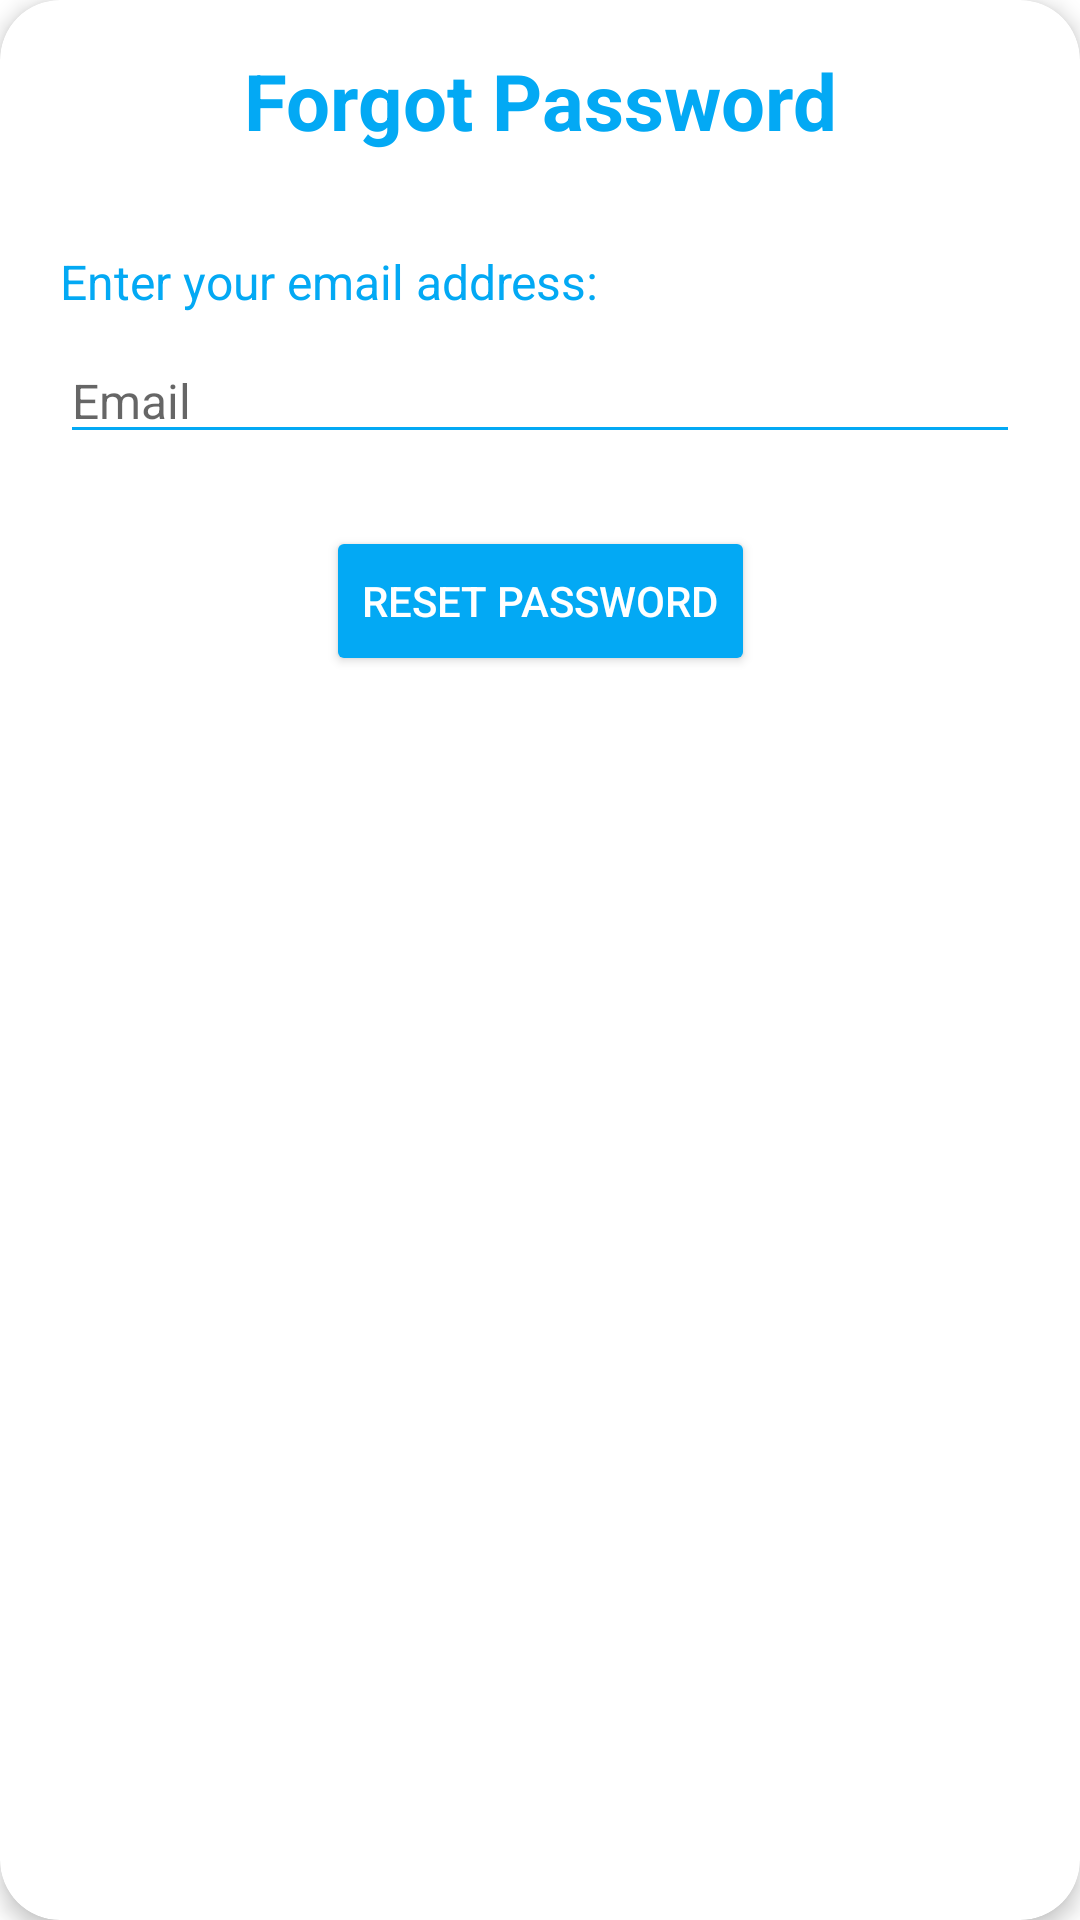

Reconstruct the res/layout file that produces this screen, plus the resources it refers to.
<!-- AndroidManifest.xml: application theme Theme.IFingetProject.WithActionBar -->
<!-- res/layout/forgot_password_dialog.xml -->
<?xml version="1.0" encoding="utf-8"?>
<androidx.cardview.widget.CardView xmlns:android="http://schemas.android.com/apk/res/android"
    xmlns:app="http://schemas.android.com/apk/res-auto"
    android:id="@+id/dialogBox"
    android:layout_width="match_parent"
    android:layout_height="wrap_content"
    app:cardCornerRadius="20dp"
    app:cardElevation="4dp"
    android:layout_margin="16dp">

    <androidx.constraintlayout.widget.ConstraintLayout
        android:layout_width="match_parent"
        android:layout_height="wrap_content">

        <TextView
            android:id="@+id/forgotTitle"
            android:layout_width="0dp"
            android:layout_height="wrap_content"
            android:drawablePadding="8dp"
            android:padding="16dp"
            android:text="Forgot Password"
            android:textColor="#03A9F4"
            android:textSize="26sp"
            android:textStyle="bold"
            android:gravity="center"
            app:layout_constraintTop_toTopOf="parent"
            app:layout_constraintStart_toStartOf="parent"
            app:layout_constraintEnd_toEndOf="parent" />

        <TextView
            android:id="@+id/desc"
            android:layout_width="0dp"
            android:layout_height="wrap_content"
            android:layout_marginStart="20dp"
            android:layout_marginTop="16dp"
            android:layout_marginEnd="20dp"
            android:text="Enter your email address:"
            android:textColor="#03A9F4"
            android:textSize="16sp"
            app:layout_constraintEnd_toEndOf="parent"
            app:layout_constraintStart_toStartOf="parent"
            app:layout_constraintTop_toBottomOf="@id/forgotTitle" />

        <EditText
            android:id="@+id/emailBox"
            android:layout_width="0dp"
            android:layout_height="wrap_content"
            android:layout_marginStart="20dp"
            android:layout_marginTop="8dp"
            android:layout_marginEnd="20dp"
            android:backgroundTint="#03A9F4"
            android:hint="Email"
            android:inputType="textEmailAddress"
            android:maxLines="1"
            android:textColor="#03A9F4"
            android:textSize="16sp"
            app:layout_constraintEnd_toEndOf="parent"
            app:layout_constraintStart_toStartOf="parent"
            app:layout_constraintTop_toBottomOf="@id/desc" />

        <Button
            android:id="@+id/btnResetPassword"
            android:layout_width="wrap_content"
            android:layout_height="50dp"
            android:layout_marginTop="24dp"
            android:layout_marginBottom="16dp"
            android:text="Reset Password"
            android:textColor="@android:color/white"
            android:textSize="14sp"
            app:cornerRadius="20dp"
            android:backgroundTint="#03A9F4"
            app:layout_constraintBottom_toBottomOf="parent"
            app:layout_constraintEnd_toEndOf="parent"
            app:layout_constraintStart_toStartOf="parent"
            app:layout_constraintTop_toBottomOf="@id/emailBox" />

    </androidx.constraintlayout.widget.ConstraintLayout>

</androidx.cardview.widget.CardView>
<!-- resources referenced by this layout -->
<resources>
  <style name="Theme.IFingetProject.WithActionBar" parent="Theme.MaterialComponents.DayNight.DarkActionBar">
          
          <item name="colorPrimary">@color/blue_500</item>
          <item name="colorPrimaryVariant">@color/blue_700</item>
          <item name="colorOnPrimary">@color/white</item>
          
          <item name="colorSecondary">@color/teal_200</item>
          <item name="colorSecondaryVariant">@color/teal_700</item>
          <item name="colorOnSecondary">@color/black</item>
          
          <item name="android:statusBarColor">?attr/colorPrimaryVariant</item>
  
          
          <item name="actionBarStyle">@style/CustomActionBarStyle</item>
      </style>
  <color name="blue_500">#03A9F4</color>
  <color name="blue_700">#2196F3</color>
  <color name="white">#FFFFFFFF</color>
  <color name="teal_200">#FF03DAC5</color>
  <color name="teal_700">#FF018786</color>
  <color name="black">#FF000000</color>
  <style name="CustomActionBarStyle" parent="Widget.MaterialComponents.ActionBar.Solid">
          <item name="background">@color/blue_500</item>
          <item name="displayOptions">showCustom</item>
      </style>
</resources>
